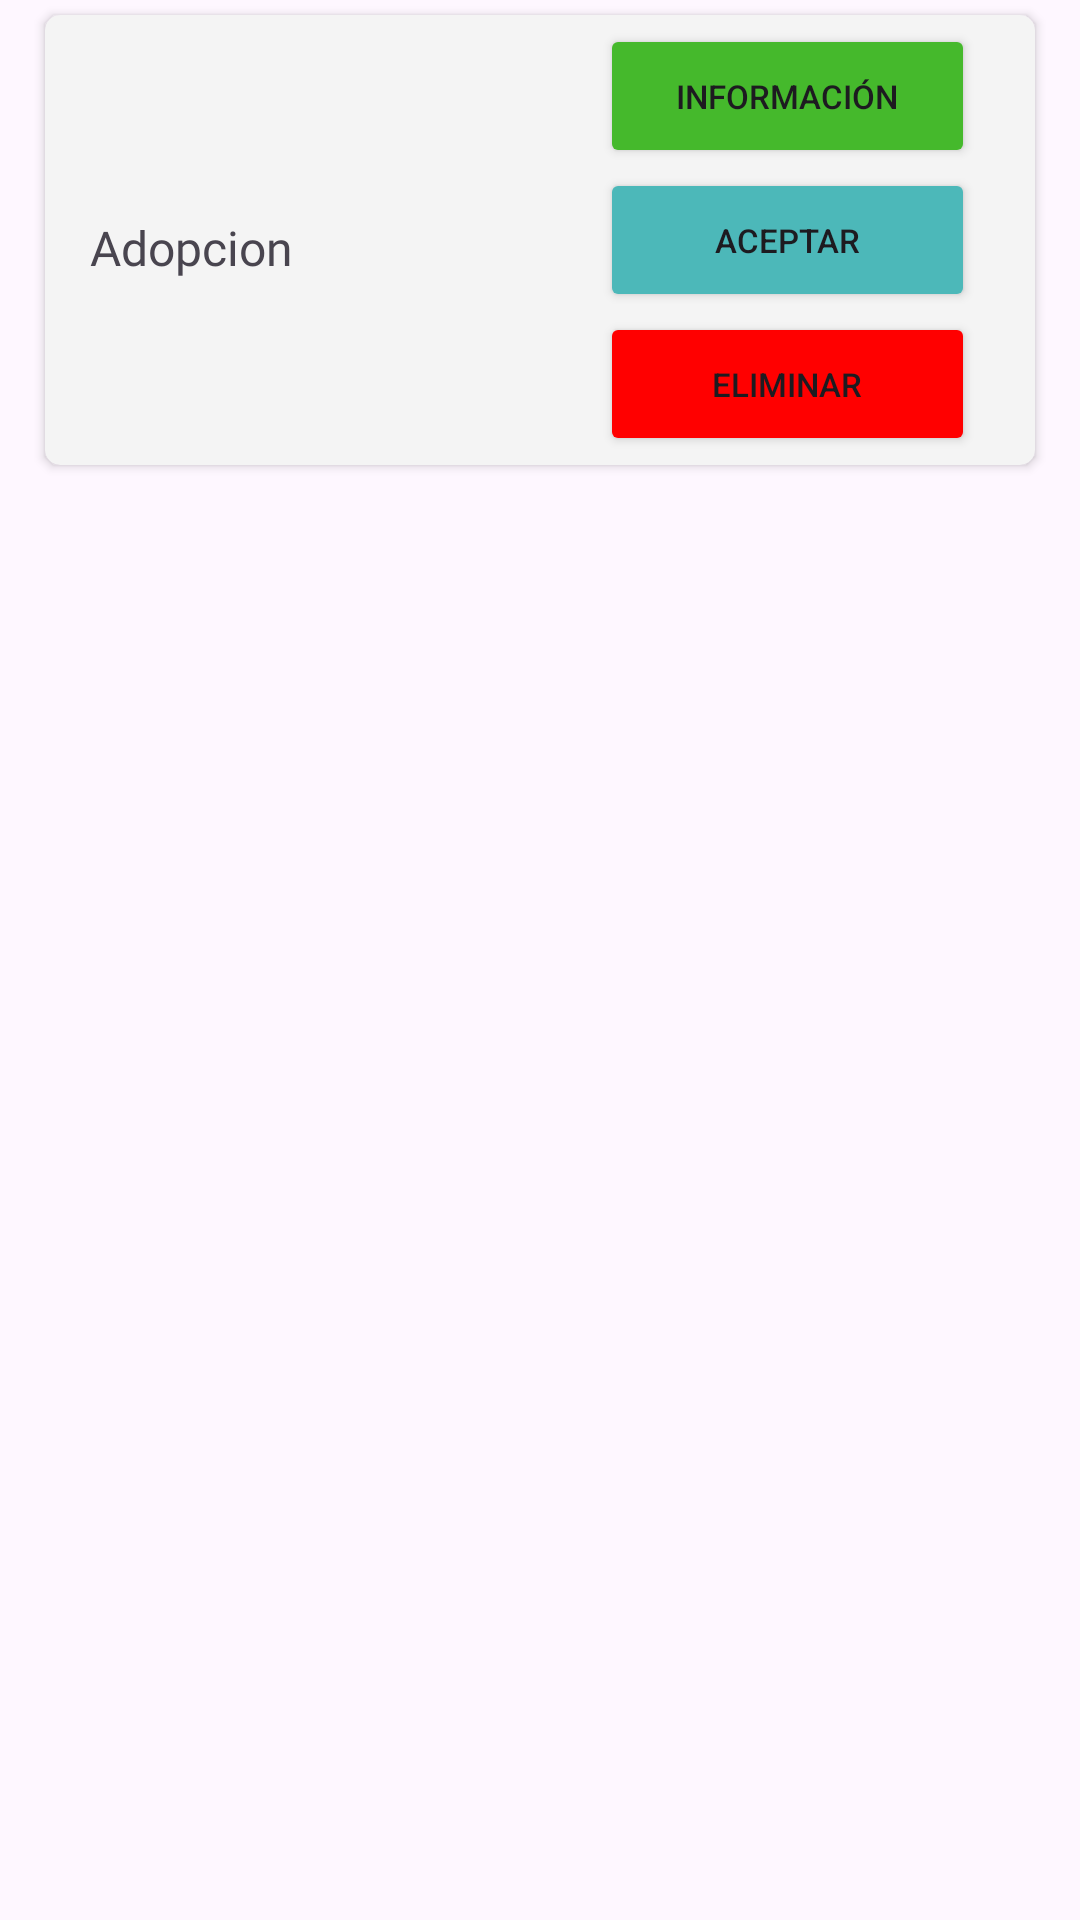

The Android layout XML behind this screen, and the referenced resources:
<!-- AndroidManifest.xml: application theme Theme.AppMovDoggepediaVersion2 -->
<!-- res/layout/custom_lista_adopciones_revision.xml -->
<?xml version="1.0" encoding="utf-8"?>
<LinearLayout xmlns:android="http://schemas.android.com/apk/res/android"
    xmlns:app="http://schemas.android.com/apk/res-auto"
    xmlns:tools="http://schemas.android.com/tools"
    android:layout_width="match_parent"
    android:layout_height="match_parent"
    android:orientation="vertical">

    <ScrollView
        android:layout_width="match_parent"
        android:layout_height="wrap_content">

        <RelativeLayout
            android:layout_width="match_parent"
            android:layout_height="match_parent"
            android:orientation="vertical">

            <androidx.cardview.widget.CardView
                android:layout_width="match_parent"
                android:layout_height="match_parent"
                android:layout_marginLeft="15dp"
                android:layout_marginTop="5dp"
                android:layout_marginRight="15dp"
                android:layout_marginBottom="5dp"
                android:backgroundTint="#F4F4F4"
                app:cardCornerRadius="5dp"
                app:cardElevation="2dp">

                <LinearLayout
                    android:layout_width="match_parent"
                    android:layout_height="match_parent"
                    android:orientation="horizontal"
                    android:gravity="center_vertical">

                    <LinearLayout
                        android:id="@+id/LinearLayoutBotones"
                        android:layout_width="match_parent"
                        android:layout_height="wrap_content"
                        android:layout_weight="1"
                        android:orientation="vertical"
                        android:paddingLeft="15dp"
                        android:paddingTop="15dp"
                        android:paddingRight="15dp"
                        android:paddingBottom="10dp">

                        <LinearLayout
                            android:layout_width="match_parent"
                            android:layout_height="wrap_content"
                            android:orientation="vertical">

                            <TextView
                                android:id="@+id/TextVNombreListadoAdopcionesBotones"
                                android:layout_width="wrap_content"
                                android:layout_height="match_parent"
                                android:fontFamily="@font/baloo"
                                android:text="Adopcion"
                                android:textSize="16sp" />
                        </LinearLayout>

                    </LinearLayout>

                    <LinearLayout
                        android:layout_width="match_parent"
                        android:layout_height="wrap_content"
                        android:gravity="center"
                        android:layout_marginTop="3dp"
                        android:layout_marginBottom="3dp"
                        android:layout_weight="1"
                        android:orientation="vertical">

                        <Button
                            android:id="@+id/btInfo"
                            android:layout_width="125dp"
                            android:layout_height="wrap_content"
                            android:backgroundTint="#45b92c"
                            android:text="Información"
                            android:textSize="11sp" />

                        <Button
                            android:id="@+id/btSi"
                            android:layout_width="125dp"
                            android:layout_height="wrap_content"
                            android:backgroundTint="@color/AzulPrincipal"
                            android:text="Aceptar"
                            android:textSize="11sp" />

                        <Button
                            android:id="@+id/btNo"
                            android:layout_width="125dp"
                            android:layout_height="wrap_content"
                            android:backgroundTint="@color/Rojo"
                            android:text="Eliminar"
                            android:textSize="11sp" />

                    </LinearLayout>

                </LinearLayout>

            </androidx.cardview.widget.CardView>

        </RelativeLayout>

    </ScrollView>

</LinearLayout>
<!-- resources referenced by this layout -->
<resources>
  <color name="AzulPrincipal">#4cb8b9</color>
  <color name="Rojo">#FF0000</color>
  <style name="Theme.AppMovDoggepediaVersion2" parent="Base.Theme.AppMovDoggepediaVersion2" />
  <style name="Base.Theme.AppMovDoggepediaVersion2" parent="Theme.Material3.DayNight.NoActionBar">
          
          <item name="colorPrimary">@color/AzulPrincipal</item>
      </style>
</resources>
